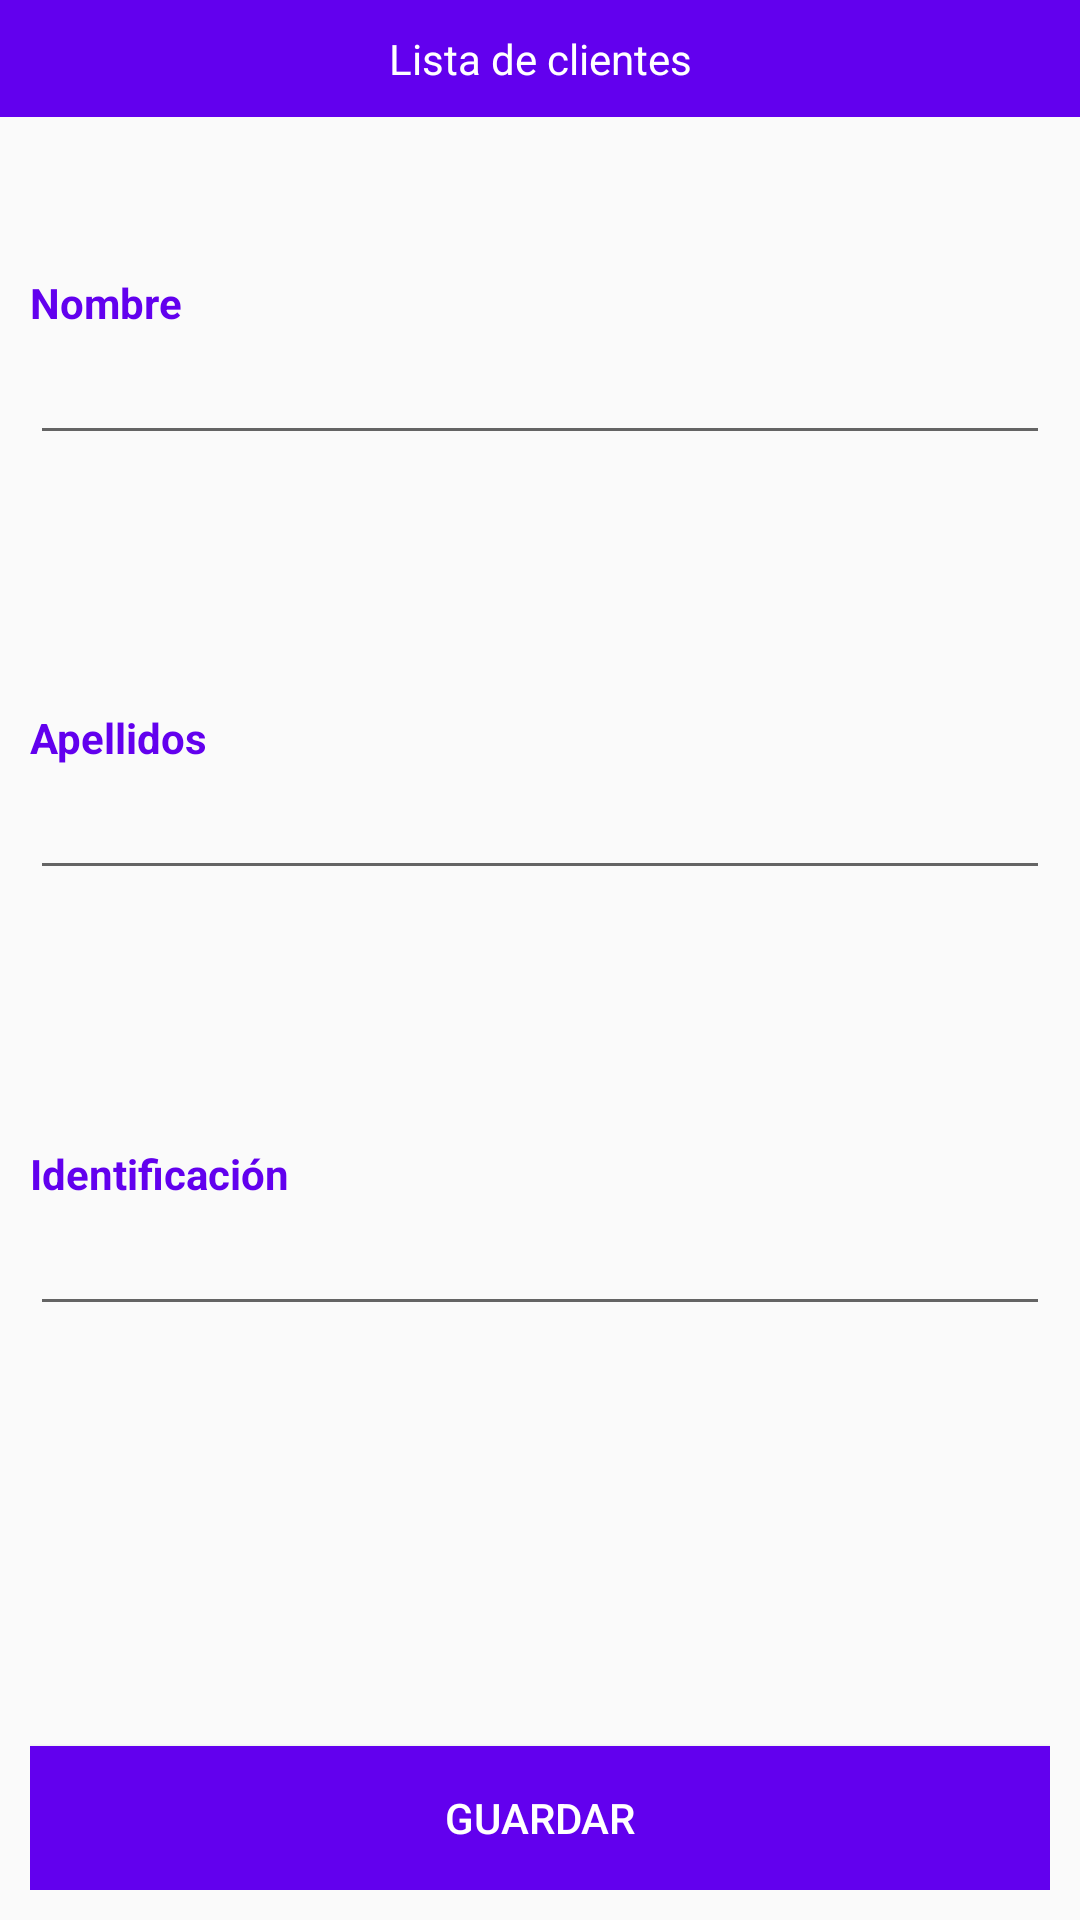

The Android layout XML behind this screen, and the referenced resources:
<!-- AndroidManifest.xml: application theme Theme.DemoFactory -->
<!-- res/layout/fragment_client.xml -->
<?xml version="1.0" encoding="utf-8"?>
<FrameLayout xmlns:android="http://schemas.android.com/apk/res/android"
    xmlns:tools="http://schemas.android.com/tools"
    android:layout_width="match_parent"
    android:layout_height="match_parent"
    tools:context=".client.ClientFragment">

    <LinearLayout
        android:orientation="vertical"
        android:layout_width="match_parent"
        android:layout_height="match_parent"
        android:layout_gravity="center">

        <include
            android:id="@+id/header"
            layout="@layout/header" />

        <LinearLayout
            android:layout_width="match_parent"
            android:layout_height="match_parent"
            android:orientation="vertical"
            android:padding="10dp"
            android:weightSum="2">

            <LinearLayout
                android:layout_width="match_parent"
                android:layout_height="0dp"
                android:layout_gravity="center"
                android:layout_weight="0.5"
                android:gravity="center"
                android:orientation="vertical">

                <TextView
                    android:layout_width="match_parent"
                    android:layout_height="wrap_content"
                    android:text="@string/first_name"
                    android:textColor="@color/purple_500"
                    android:textStyle="bold" />

                <EditText
                    android:id="@+id/edt_first_name"
                    android:layout_width="match_parent"
                    android:layout_height="wrap_content"
                    android:lines="1"
                    android:maxLines="1" />
            </LinearLayout>

            <LinearLayout
                android:layout_width="match_parent"
                android:layout_height="0dp"
                android:layout_gravity="center"
                android:layout_weight="0.5"
                android:gravity="center"
                android:orientation="vertical">

                <TextView
                    android:layout_width="match_parent"
                    android:layout_height="wrap_content"
                    android:text="@string/last_name"
                    android:textColor="@color/purple_500"
                    android:textStyle="bold" />

                <EditText
                    android:id="@+id/edt_last_name"
                    android:layout_width="match_parent"
                    android:layout_height="wrap_content"
                    android:lines="1"
                    android:maxLines="1" />
            </LinearLayout>

            <LinearLayout
                android:layout_width="match_parent"
                android:layout_height="0dp"
                android:layout_gravity="center"
                android:layout_weight="0.5"
                android:gravity="center"
                android:orientation="vertical">

                <TextView
                    android:layout_width="match_parent"
                    android:layout_height="wrap_content"
                    android:text="@string/identification"
                    android:textColor="@color/purple_500"
                    android:textStyle="bold" />

                <EditText
                    android:id="@+id/edt_identification"
                    android:layout_width="match_parent"
                    android:layout_height="wrap_content"
                    android:lines="1"
                    android:inputType="number"
                    android:maxLines="1" />

            </LinearLayout>

            <LinearLayout
                android:layout_width="match_parent"
                android:layout_height="0dp"
                android:layout_gravity="center"
                android:layout_weight="0.5"
                android:gravity="bottom"
                android:orientation="vertical">

                <Button
                    android:id="@+id/btn_save_client"
                    android:layout_width="match_parent"
                    android:layout_height="wrap_content"
                    android:background="@color/purple_500"
                    android:text="@string/save"
                    android:textColor="@color/white" />

            </LinearLayout>
        </LinearLayout>
    </LinearLayout>
</FrameLayout>
<!-- res/layout/header.xml (included above) -->
<?xml version="1.0" encoding="utf-8"?>
<LinearLayout xmlns:android="http://schemas.android.com/apk/res/android"
    android:orientation="horizontal"
    android:background="@color/purple_500"
    android:layout_width="match_parent"
    android:layout_height="wrap_content">

    <TextView
        android:id="@+id/txt_header"
        android:text="@string/list_clients"
        android:textAlignment="center"
        android:textColor="@color/white"
        android:layout_width="match_parent"
        android:layout_height="match_parent"
        android:padding="10dp"/>

</LinearLayout>
<!-- resources referenced by this layout -->
<resources>
  <string name="first_name">Nombre</string>
  <string name="identification">Identificación</string>
  <string name="last_name">Apellidos</string>
  <string name="list_clients">Lista de clientes</string>
  <string name="save">Guardar</string>
  <style name="Theme.DemoFactory" parent="Theme.AppCompat.Light.DarkActionBar">
          
          <item name="colorPrimary">@color/purple_500</item>
          <item name="colorPrimaryDark">@color/purple_700</item>
          <item name="colorAccent">@color/teal_200</item>
          
      </style>
  <!-- not gathered from this repository: default colours our renderer supplied (Android Studio template values) -->
  <color name="purple_500">#FF6200EE</color>
  <color name="purple_700">#FF3700B3</color>
  <color name="teal_200">#FF03DAC5</color>
  <color name="white">#FFFFFFFF</color>
</resources>
